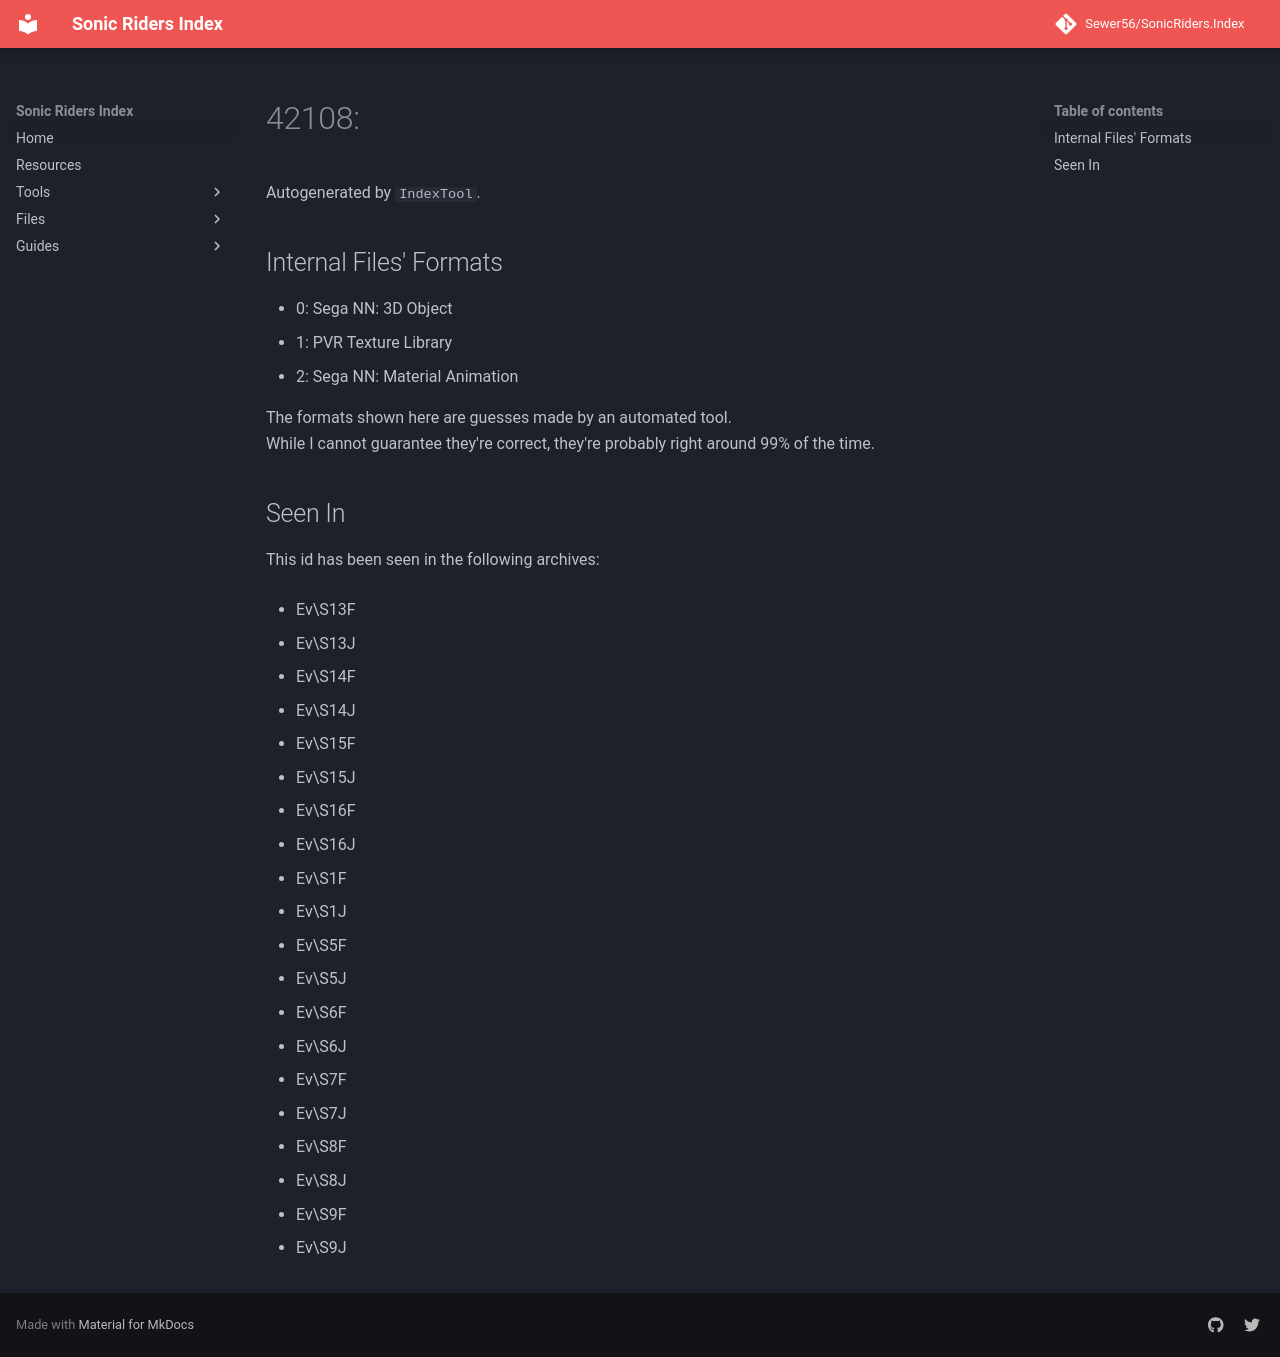

repository: Sewer56/SonicRiders.Index · page: files/groups/42108.html · generator: mkdocs

# 42108: 

Autogenerated by `IndexTool`.  



## Internal Files' Formats
- 0: Sega NN: 3D Object
- 1: PVR Texture Library
- 2: Sega NN: Material Animation

The formats shown here are guesses made by an automated tool.  
While I cannot guarantee they're correct, they're probably right around 99% of the time.

## Seen In

This id has been seen in the following archives:  

- Ev\S13F  

- Ev\S13J  

- Ev\S14F  

- Ev\S14J  

- Ev\S15F  

- Ev\S15J  

- Ev\S16F  

- Ev\S16J  

- Ev\S1F  

- Ev\S1J  

- Ev\S5F  

- Ev\S5J  

- Ev\S6F  

- Ev\S6J  

- Ev\S7F  

- Ev\S7J  

- Ev\S8F  

- Ev\S8J  

- Ev\S9F  

- Ev\S9J  
